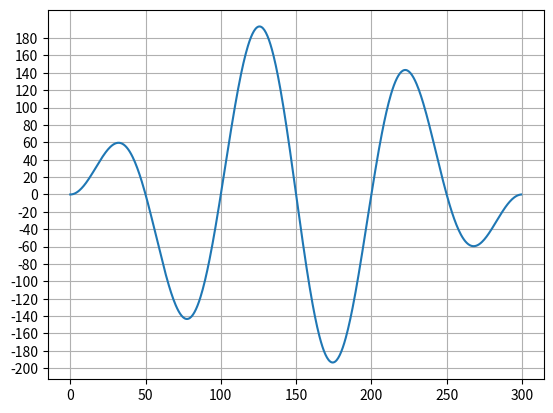

The script that saved this image:
import numpy as np
from math import sin,cos, pi
import matplotlib.pyplot as plt

class trajectory:
    time_step = 0.5
    step_range = 600

    def __init__(self):
        self.t = np.arange(0, self.time_step*self.step_range, self.time_step)
        self.desired_pos = np.zeros(self.step_range)
        for i in range(self.step_range):
            self.desired_pos[i] = 200*sin(pi*i/self.step_range)*sin(6*pi*i/self.step_range)

    def draw_trajectory(self):
        # 绘制期望轨迹,添加网格
        plt.plot(self.t, self.desired_pos)
        #y轴细分
        plt.yticks(np.arange(-200, 200, 20))
        plt.grid()
        plt.show()

    def pid_control(self,t,now_pos,P):
        d_pos = self.desired_pos[int(t/trajectory.time_step)]
        error = d_pos - now_pos
        return P*error, d_pos


if __name__ == '__main__':
    t = trajectory()
    t.draw_trajectory()